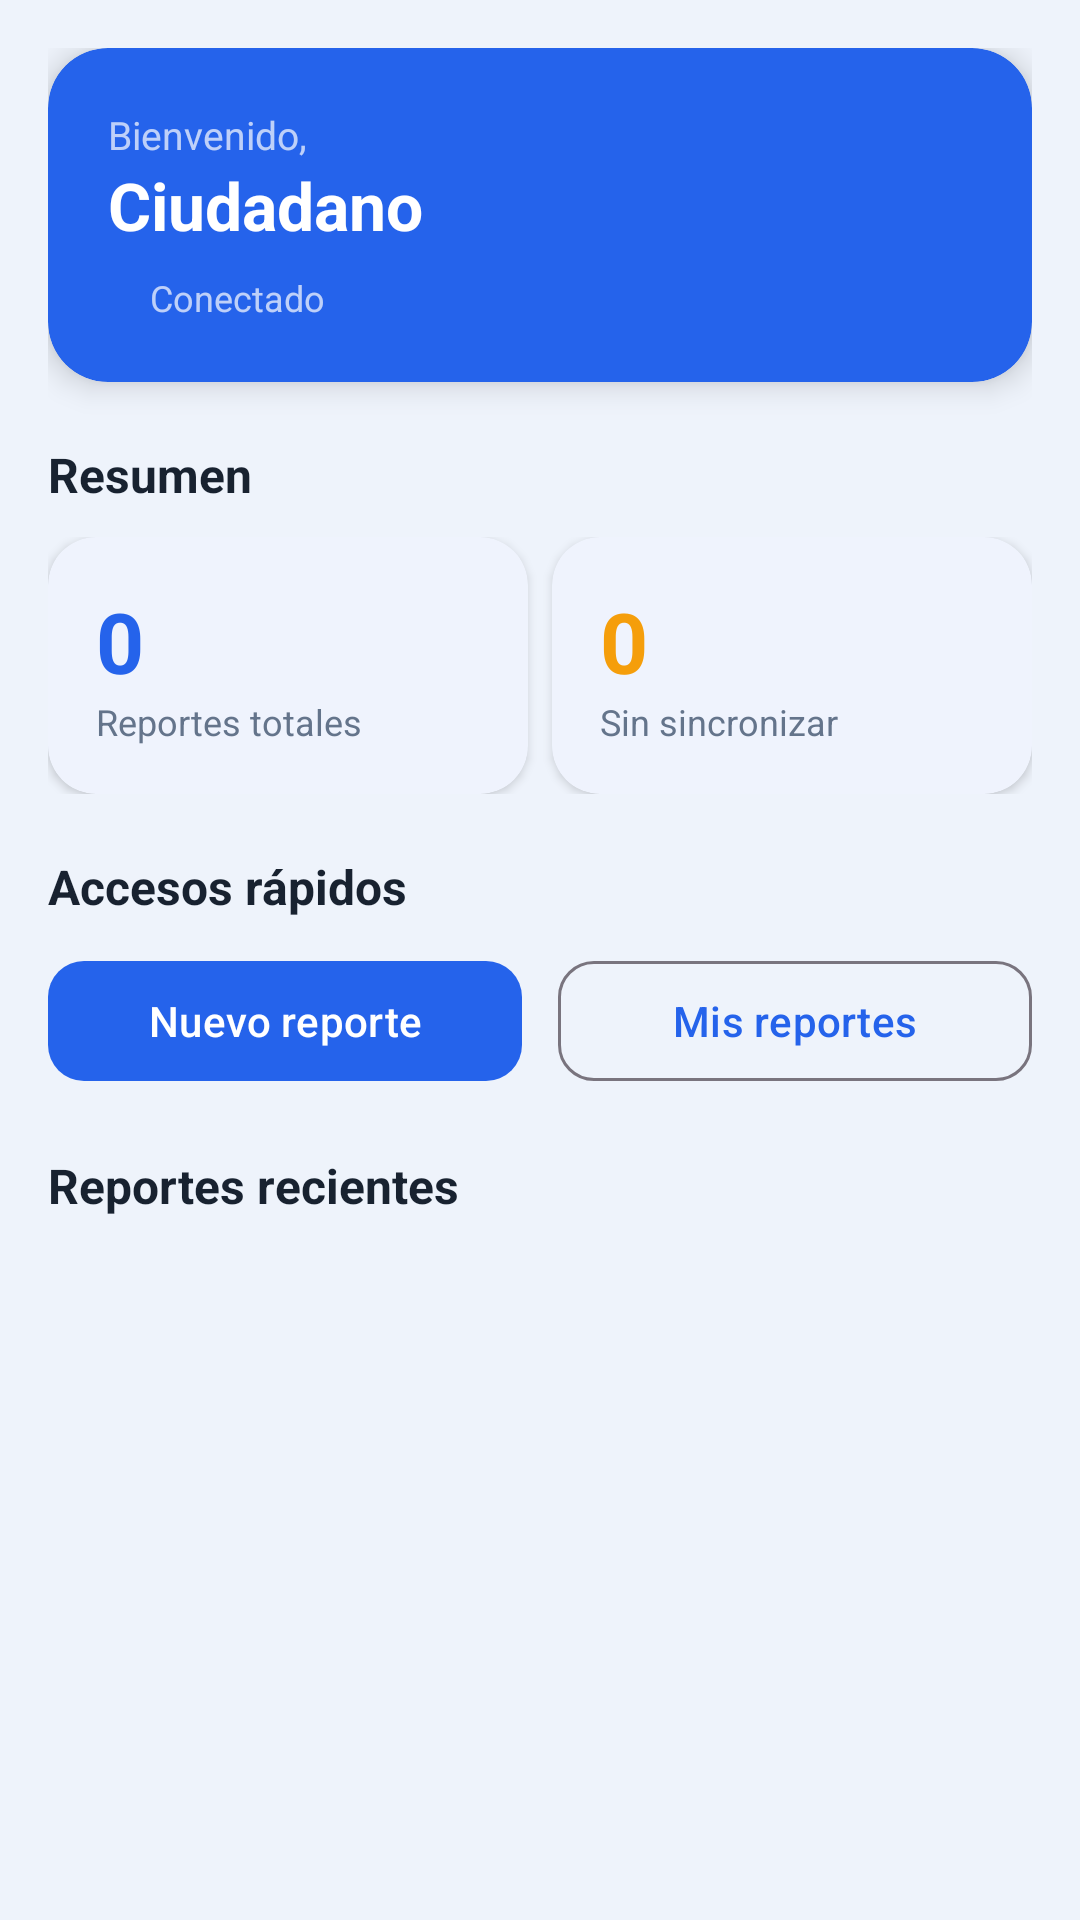

Layout XML and referenced resources for this Android screen:
<!-- AndroidManifest.xml: application theme Theme.NodoCivico -->
<!-- res/layout/fragment_home.xml -->
<?xml version="1.0" encoding="utf-8"?>
<androidx.core.widget.NestedScrollView
    xmlns:android="http://schemas.android.com/apk/res/android"
    xmlns:app="http://schemas.android.com/apk/res-auto"
    android:layout_width="match_parent"
    android:layout_height="match_parent"
    android:background="@color/background">

    <LinearLayout
        android:layout_width="match_parent"
        android:layout_height="wrap_content"
        android:orientation="vertical"
        android:padding="16dp">

        
        <com.google.android.material.card.MaterialCardView
            android:layout_width="match_parent"
            android:layout_height="wrap_content"
            app:cardBackgroundColor="@color/primary"
            app:cardCornerRadius="20dp"
            app:cardElevation="6dp"
            app:strokeWidth="0dp">

            <LinearLayout
                android:layout_width="match_parent"
                android:layout_height="wrap_content"
                android:orientation="vertical"
                android:padding="20dp">

                <TextView
                    android:id="@+id/tvWelcome"
                    android:layout_width="wrap_content"
                    android:layout_height="wrap_content"
                    android:text="@string/home_welcome"
                    android:textColor="@color/white_70"
                    android:textSize="13sp" />

                <TextView
                    android:id="@+id/tvUserName"
                    android:layout_width="wrap_content"
                    android:layout_height="wrap_content"
                    android:text="Ciudadano"
                    android:textColor="@color/white"
                    android:textSize="22sp"
                    android:textStyle="bold" />

                <LinearLayout
                    android:layout_width="wrap_content"
                    android:layout_height="wrap_content"
                    android:layout_marginTop="8dp"
                    android:orientation="horizontal"
                    android:gravity="center_vertical">

                    <View
                        android:id="@+id/viewConnDot"
                        android:layout_width="8dp"
                        android:layout_height="8dp"
                        android:background="@drawable/shape_dot_green" />

                    <TextView
                        android:id="@+id/tvConnStatus"
                        android:layout_width="wrap_content"
                        android:layout_height="wrap_content"
                        android:layout_marginStart="6dp"
                        android:text="@string/status_connected"
                        android:textColor="@color/white_70"
                        android:textSize="12sp" />
                </LinearLayout>
            </LinearLayout>
        </com.google.android.material.card.MaterialCardView>

        
        <TextView
            android:layout_width="wrap_content"
            android:layout_height="wrap_content"
            android:layout_marginTop="20dp"
            android:layout_marginBottom="10dp"
            android:text="@string/home_summary"
            android:textSize="16sp"
            android:textStyle="bold"
            android:textColor="@color/text_primary" />

        
        <LinearLayout
            android:layout_width="match_parent"
            android:layout_height="wrap_content"
            android:orientation="horizontal"
            android:layout_marginBottom="8dp">

            <com.google.android.material.card.MaterialCardView
                android:layout_width="0dp"
                android:layout_height="wrap_content"
                android:layout_weight="1"
                android:layout_marginEnd="4dp"
                app:cardCornerRadius="16dp"
                app:cardElevation="2dp"
                app:strokeWidth="0dp">
                <LinearLayout
                    android:layout_width="match_parent"
                    android:layout_height="wrap_content"
                    android:orientation="vertical"
                    android:padding="16dp">
                    <TextView
                        android:id="@+id/tvTotalCount"
                        android:layout_width="wrap_content"
                        android:layout_height="wrap_content"
                        android:text="0"
                        android:textSize="28sp"
                        android:textStyle="bold"
                        android:textColor="@color/primary" />
                    <TextView
                        android:layout_width="wrap_content"
                        android:layout_height="wrap_content"
                        android:text="@string/stat_total"
                        android:textSize="12sp"
                        android:textColor="@color/text_secondary" />
                </LinearLayout>
            </com.google.android.material.card.MaterialCardView>

            <com.google.android.material.card.MaterialCardView
                android:layout_width="0dp"
                android:layout_height="wrap_content"
                android:layout_weight="1"
                android:layout_marginStart="4dp"
                app:cardCornerRadius="16dp"
                app:cardElevation="2dp"
                app:strokeWidth="0dp">
                <LinearLayout
                    android:layout_width="match_parent"
                    android:layout_height="wrap_content"
                    android:orientation="vertical"
                    android:padding="16dp">
                    <TextView
                        android:id="@+id/tvUnsyncedCount"
                        android:layout_width="wrap_content"
                        android:layout_height="wrap_content"
                        android:text="0"
                        android:textSize="28sp"
                        android:textStyle="bold"
                        android:textColor="@color/warning" />
                    <TextView
                        android:layout_width="wrap_content"
                        android:layout_height="wrap_content"
                        android:text="@string/stat_unsynced"
                        android:textSize="12sp"
                        android:textColor="@color/text_secondary" />
                </LinearLayout>
            </com.google.android.material.card.MaterialCardView>
        </LinearLayout>

        
        <TextView
            android:layout_width="wrap_content"
            android:layout_height="wrap_content"
            android:layout_marginTop="12dp"
            android:layout_marginBottom="10dp"
            android:text="@string/home_quick_access"
            android:textSize="16sp"
            android:textStyle="bold"
            android:textColor="@color/text_primary" />

        <LinearLayout
            android:layout_width="match_parent"
            android:layout_height="wrap_content"
            android:orientation="horizontal">

            <com.google.android.material.button.MaterialButton
                android:id="@+id/btnNewReport"
                android:layout_width="0dp"
                android:layout_height="wrap_content"
                android:layout_weight="1"
                android:layout_marginEnd="6dp"
                android:text="@string/btn_new_report"
                app:cornerRadius="12dp"
                app:icon="@drawable/ic_add" />

            <com.google.android.material.button.MaterialButton
                android:id="@+id/btnMyReports"
                android:layout_width="0dp"
                android:layout_height="wrap_content"
                android:layout_weight="1"
                android:layout_marginStart="6dp"
                style="@style/Widget.Material3.Button.OutlinedButton"
                android:text="@string/btn_my_reports"
                app:cornerRadius="12dp"
                app:icon="@drawable/ic_list" />
        </LinearLayout>

        
        <TextView
            android:layout_width="wrap_content"
            android:layout_height="wrap_content"
            android:layout_marginTop="20dp"
            android:layout_marginBottom="10dp"
            android:text="@string/home_recent"
            android:textSize="16sp"
            android:textStyle="bold"
            android:textColor="@color/text_primary" />

        <androidx.recyclerview.widget.RecyclerView
            android:id="@+id/rvRecentReports"
            android:layout_width="match_parent"
            android:layout_height="wrap_content"
            android:nestedScrollingEnabled="false"
            android:clipToPadding="false" />

        
        <LinearLayout
            android:id="@+id/layoutEmpty"
            android:layout_width="match_parent"
            android:layout_height="wrap_content"
            android:orientation="vertical"
            android:gravity="center"
            android:padding="32dp"
            android:visibility="gone">

            <ImageView
                android:layout_width="64dp"
                android:layout_height="64dp"
                android:src="@drawable/ic_inbox"
                android:tint="@color/text_secondary"
                android:alpha="0.5" />

            <TextView
                android:layout_width="wrap_content"
                android:layout_height="wrap_content"
                android:layout_marginTop="12dp"
                android:text="@string/empty_reports"
                android:textColor="@color/text_secondary"
                android:textSize="14sp"
                android:gravity="center" />
        </LinearLayout>

    </LinearLayout>
</androidx.core.widget.NestedScrollView>
<!-- resources referenced by this layout -->
<resources>
  <color name="background">#EEF3FB</color>
  <color name="primary">#2563EB</color>
  <color name="text_primary">#182230</color>
  <color name="text_secondary">#64748B</color>
  <color name="warning">#F59E0B</color>
  <color name="white">#FFFFFF</color>
  <color name="white_70">#B3FFFFFF</color>
  <!-- drawable ic_inbox (drawable) -->
  <vector xmlns:android="http://schemas.android.com/apk/res/android" android:width="24dp" android:height="24dp" android:viewportWidth="24" android:viewportHeight="24"><path android:fillColor="#FF000000" android:pathData="M19,3H4.99C3.89,3 3,3.9 3,5v14c0,1.1 0.89,2 1.99,2H19c1.1,0 2,-0.9 2,-2V5c0,-1.1 -0.9,-2 -2,-2zM19,15h-4c0,1.66 -1.35,3 -3,3s-3,-1.34 -3,-3H4.99V5H19v10z"/></vector>
  <string name="btn_my_reports">Mis reportes</string>
  <string name="btn_new_report">Nuevo reporte</string>
  <string name="empty_reports">No hay reportes aún.\nCrea el primero.</string>
  <string name="home_quick_access">Accesos rápidos</string>
  <string name="home_recent">Reportes recientes</string>
  <string name="home_summary">Resumen</string>
  <string name="home_welcome">Bienvenido,</string>
  <string name="stat_total">Reportes totales</string>
  <string name="stat_unsynced">Sin sincronizar</string>
  <string name="status_connected">Conectado</string>
  <style name="Theme.NodoCivico" parent="Theme.Material3.Light.NoActionBar">
          
          <item name="colorPrimary">@color/primary</item>
          <item name="colorPrimaryVariant">@color/primary_dark</item>
          <item name="colorOnPrimary">@color/on_primary</item>
          <item name="colorPrimaryContainer">@color/primary_container</item>
  
          
          <item name="colorSurface">@color/surface</item>
          <item name="colorSurfaceVariant">@color/surface_variant</item>
  
          
          <item name="android:colorBackground">@color/background</item>
  
          
          <item name="colorError">@color/error</item>
  
          
          <item name="android:statusBarColor">@color/primary</item>
          <item name="android:navigationBarColor">@color/surface</item>
  
          
          <item name="shapeAppearanceSmallComponent">@style/ShapeSmall</item>
          <item name="shapeAppearanceMediumComponent">@style/ShapeMedium</item>
          <item name="shapeAppearanceLargeComponent">@style/ShapeLarge</item>
      </style>
  <color name="primary_dark">#0F4BD8</color>
  <color name="on_primary">#FFFFFF</color>
  <color name="primary_container">#DBEAFE</color>
  <color name="surface">#FFFFFF</color>
  <color name="surface_variant">#F8FAFC</color>
  <color name="error">#DC2626</color>
  <style name="ShapeSmall" parent="ShapeAppearance.Material3.SmallComponent">
          <item name="cornerFamily">rounded</item>
          <item name="cornerSize">12dp</item>
      </style>
  <style name="ShapeMedium" parent="ShapeAppearance.Material3.MediumComponent">
          <item name="cornerFamily">rounded</item>
          <item name="cornerSize">16dp</item>
      </style>
  <style name="ShapeLarge" parent="ShapeAppearance.Material3.LargeComponent">
          <item name="cornerFamily">rounded</item>
          <item name="cornerSize">20dp</item>
      </style>
</resources>
